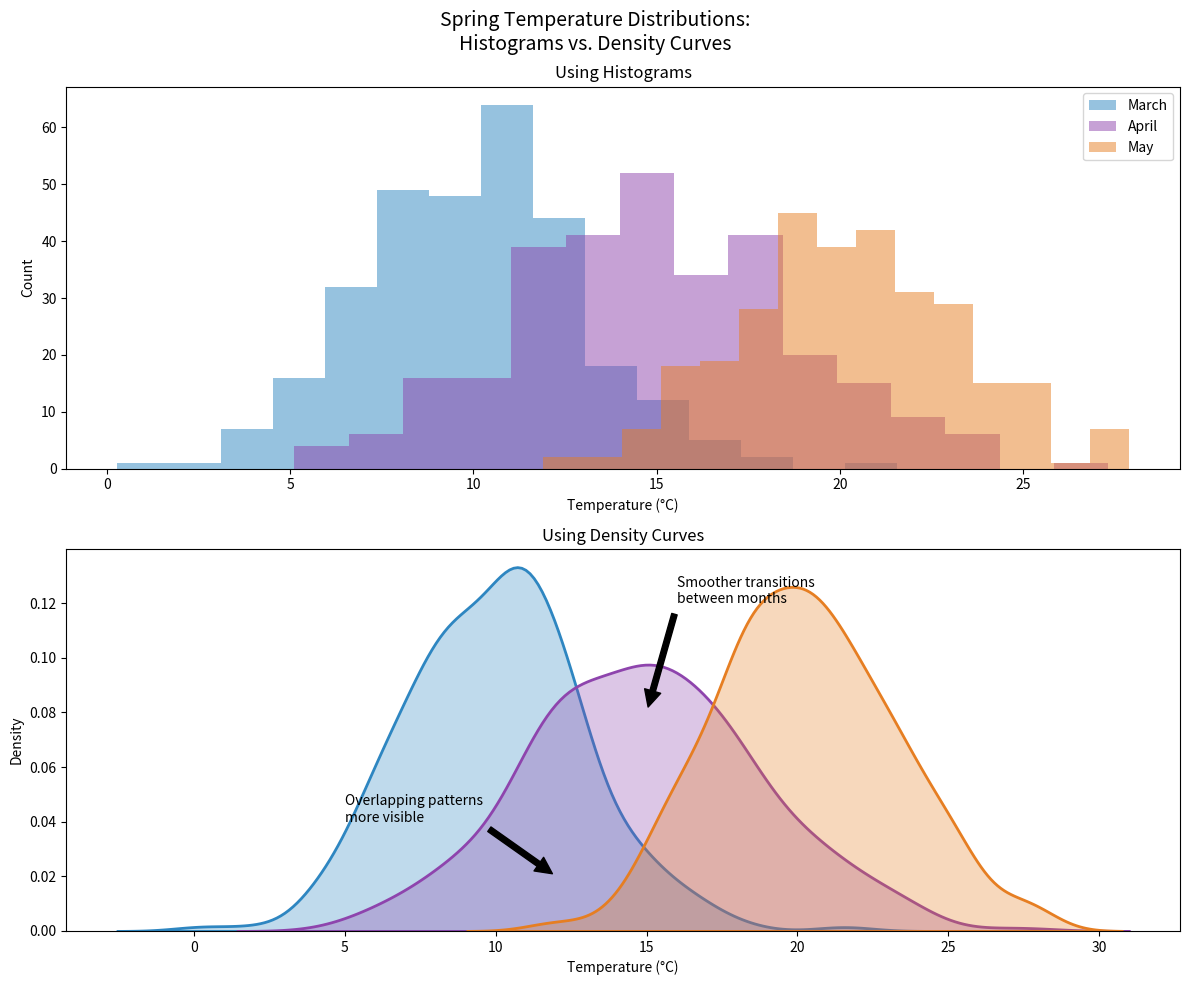

Source code (Python): (Note: this script raises an exception after producing the figure.)
import matplotlib.pyplot as plt
import numpy as np
import seaborn as sns

# Set random seed for reproducibility
np.random.seed(42)

# Create simulated temperature data for different months
# Simulate gradually warming temperatures from March to May
march_temps = np.random.normal(10, 3, 300)  # Colder
april_temps = np.random.normal(15, 4, 300)  # Warming up
may_temps = np.random.normal(20, 3, 300)  # Warmer

# Create figure with subplots
fig, (ax1, ax2) = plt.subplots(2, 1, figsize=(12, 10))
fig.suptitle("Spring Temperature Distributions:\nHistograms vs. Density Curves", fontsize=14)

# Plot histograms
months = ["March", "April", "May"]
colors = ["#2E86C1", "#8E44AD", "#E67E22"]
data = [march_temps, april_temps, may_temps]

# Top plot: Histograms
for temp, color, month in zip(data, colors, months):
    ax1.hist(temp, bins=15, alpha=0.5, color=color, label=month)
ax1.set_title("Using Histograms")
ax1.set_xlabel("Temperature (°C)")
ax1.set_ylabel("Count")
ax1.legend()

# Bottom plot: Density curves
for temp, color, month in zip(data, colors, months):
    sns.kdeplot(data=temp, ax=ax2, color=color, label=month, fill=True, alpha=0.3, linewidth=2)
ax2.set_title("Using Density Curves")
ax2.set_xlabel("Temperature (°C)")
ax2.set_ylabel("Density")

# Add annotations
ax2.annotate(
    "Smoother transitions\nbetween months",
    xy=(15, 0.08),
    xytext=(16, 0.12),
    arrowprops={"facecolor": "black", "shrink": 0.05},
)

ax2.annotate(
    "Overlapping patterns\nmore visible",
    xy=(12, 0.02),
    xytext=(5, 0.04),
    arrowprops={"facecolor": "black", "shrink": 0.05},
)

# Adjust layout and save
plt.tight_layout()
plt.savefig("common/resources/images/histograms/3_density_curves.png")
plt.close()
